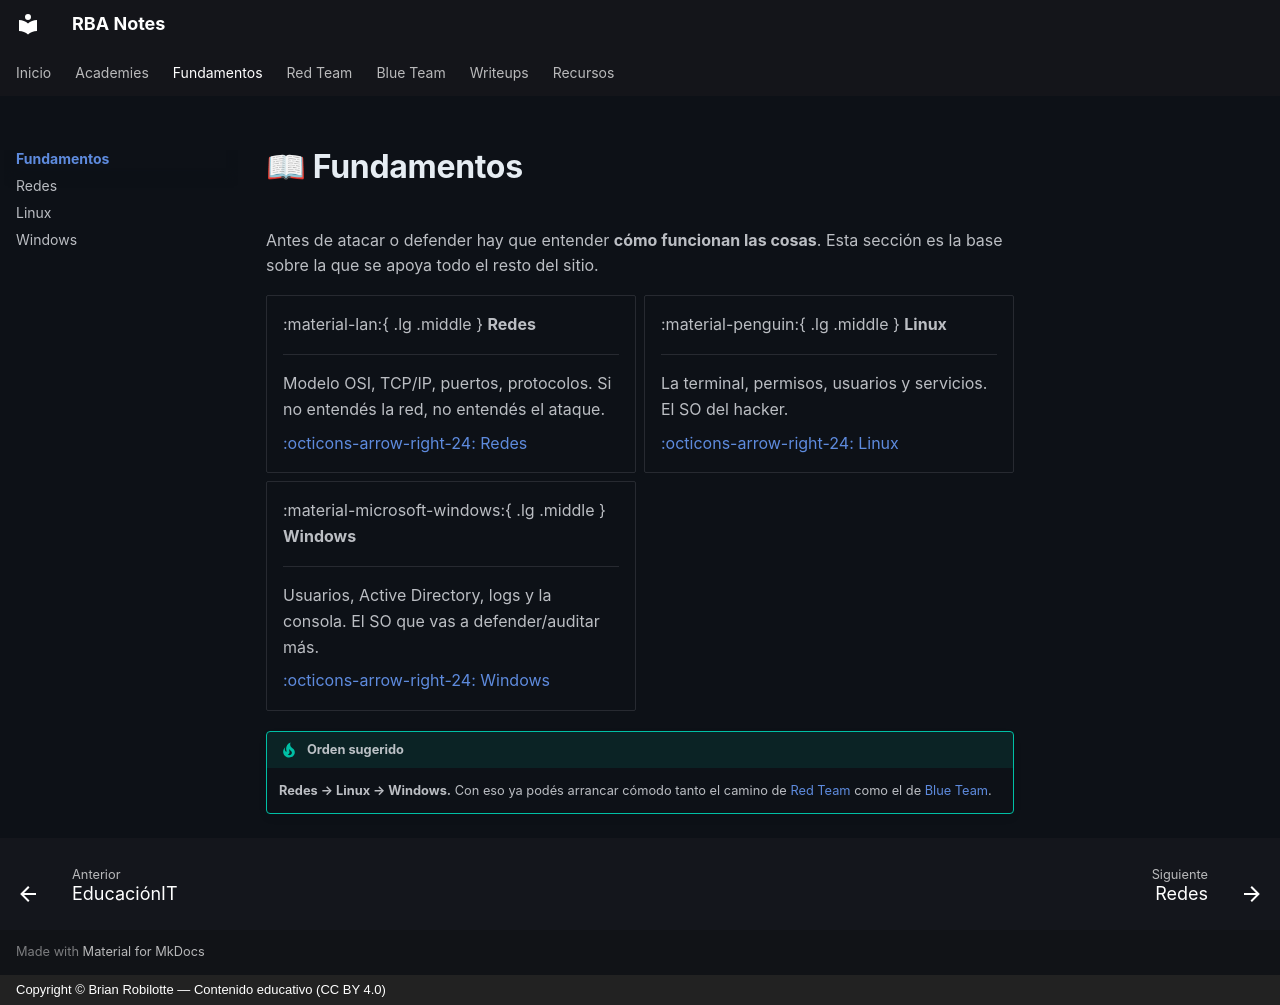

repository: robilotteba/notes · page: fundamentos/index.html · generator: mkdocs · copyright: Copyright © Brian Robilotte — Contenido educativo (CC BY 4.0)

# 📖 Fundamentos

Antes de atacar o defender hay que entender **cómo funcionan las cosas**. Esta sección es la base sobre la que se apoya todo el resto del sitio.

<div class="grid cards" markdown>

-   :material-lan:{ .lg .middle } **Redes**

    ---

    Modelo OSI, TCP/IP, puertos, protocolos. Si no entendés la red, no entendés el ataque.

    [:octicons-arrow-right-24: Redes](redes.md)

-   :material-penguin:{ .lg .middle } **Linux**

    ---

    La terminal, permisos, usuarios y servicios. El SO del hacker.

    [:octicons-arrow-right-24: Linux](linux.md)

-   :material-microsoft-windows:{ .lg .middle } **Windows**

    ---

    Usuarios, Active Directory, logs y la consola. El SO que vas a defender/auditar más.

    [:octicons-arrow-right-24: Windows](windows.md)

</div>

!!! tip "Orden sugerido"
    **Redes → Linux → Windows.** Con eso ya podés arrancar cómodo tanto el camino de [Red Team](../redteam/index.md) como el de [Blue Team](../blueteam/index.md).
